Labelled photos from "Version 2", an image-classification folder in kartikey-singh/Automated-Direction-Detecting-Bot. The possible labels are: down, left, right.

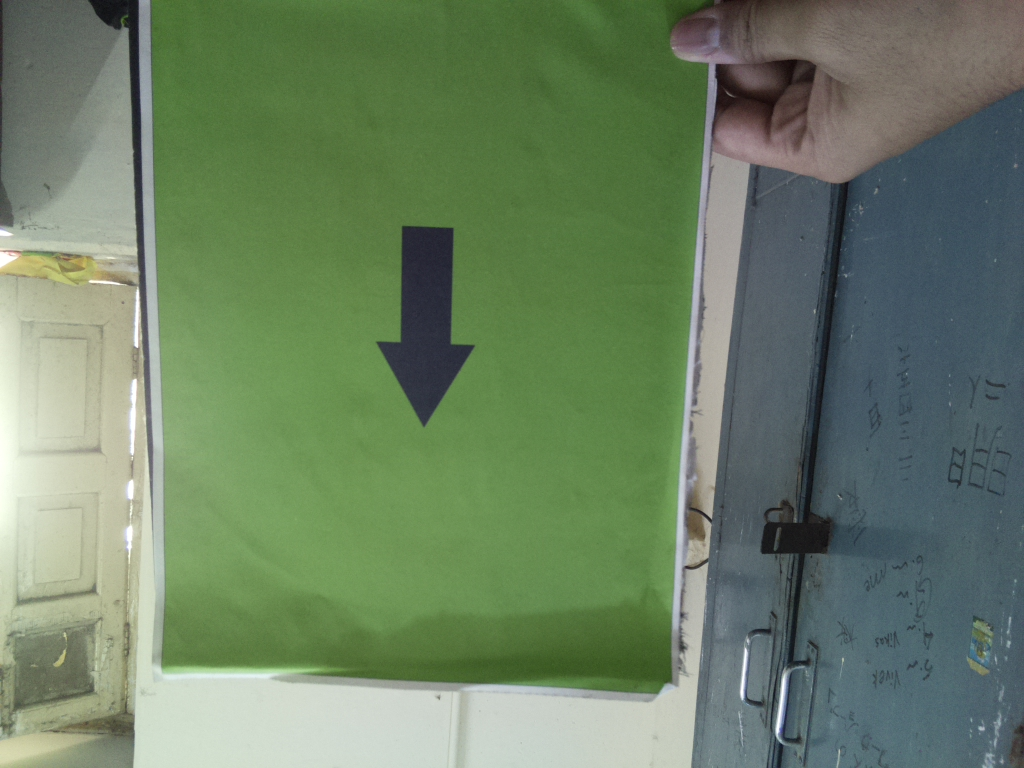
Label: down

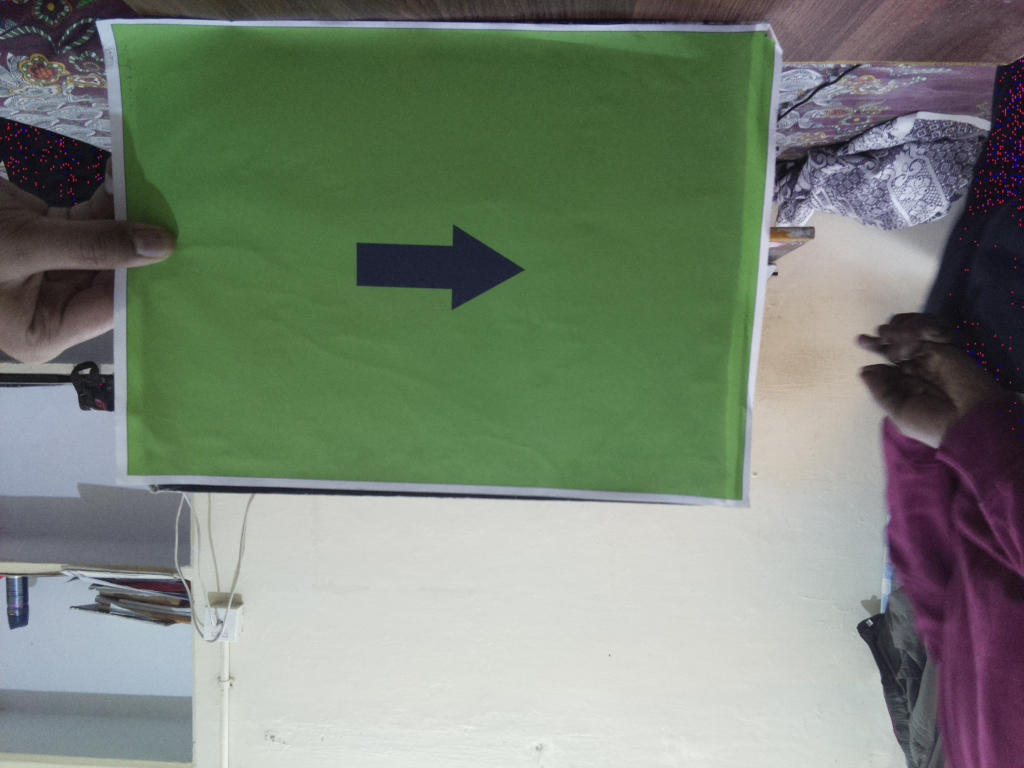
Label: right

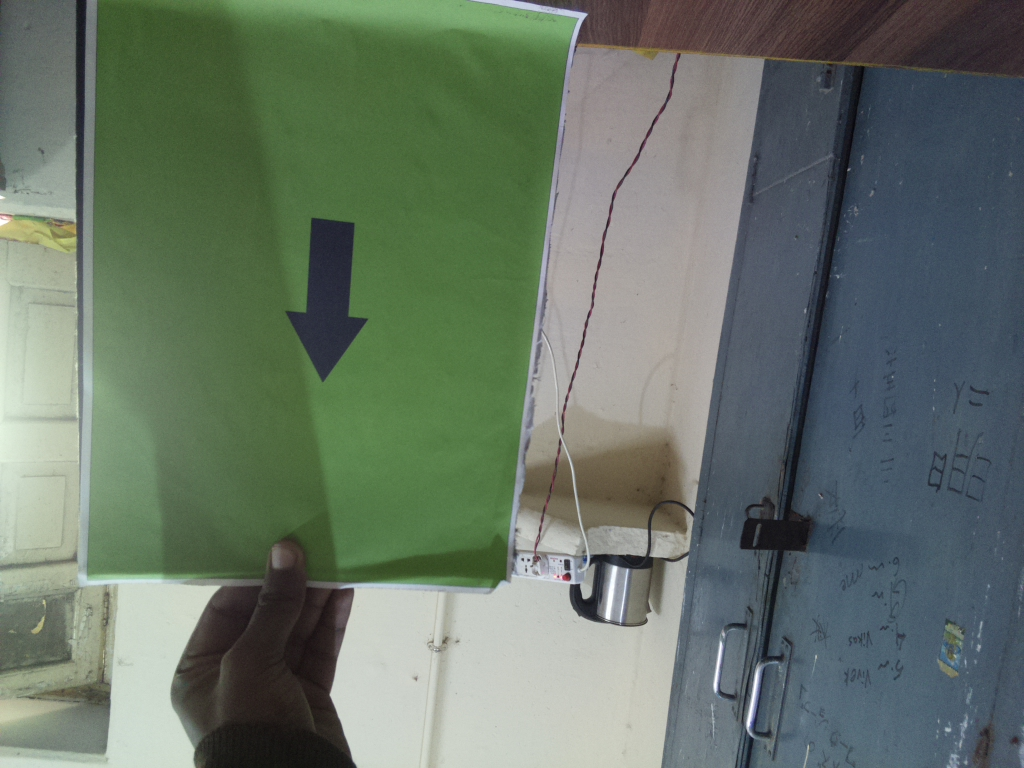
Label: down

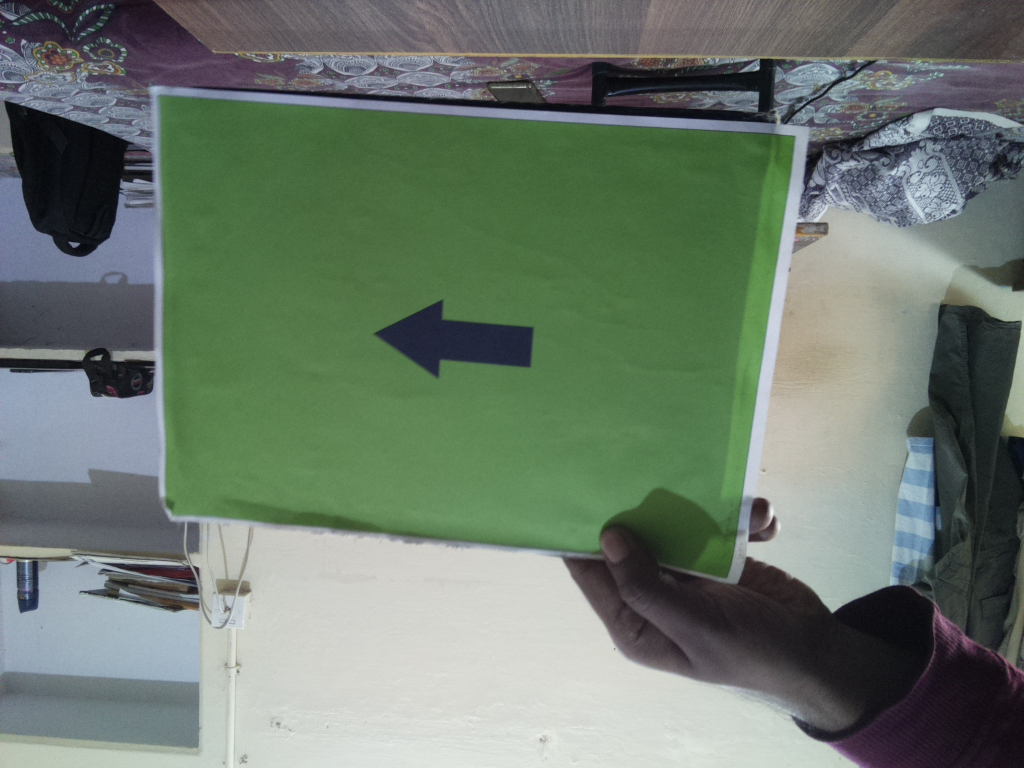
Label: left

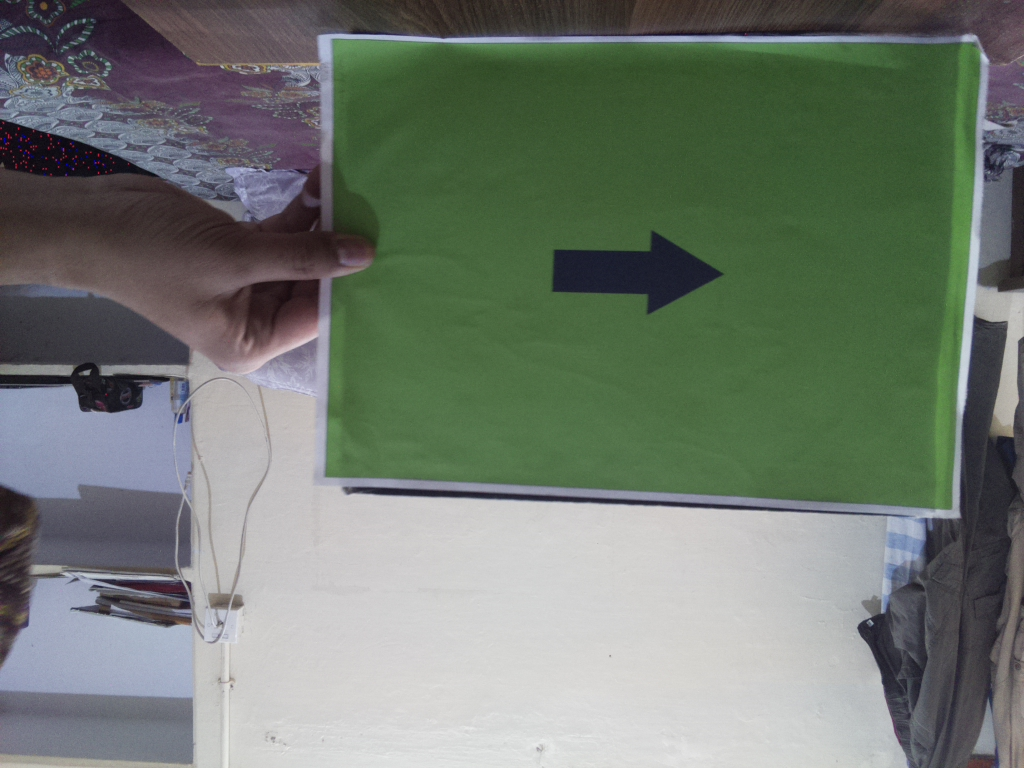
Label: right

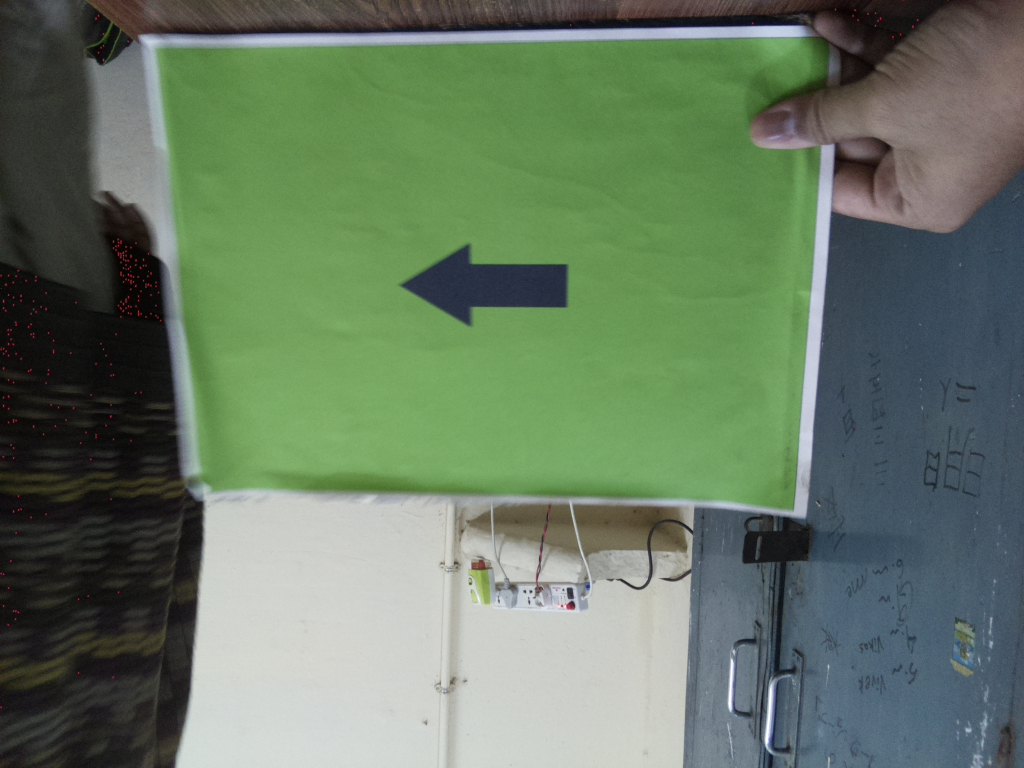
Label: left
